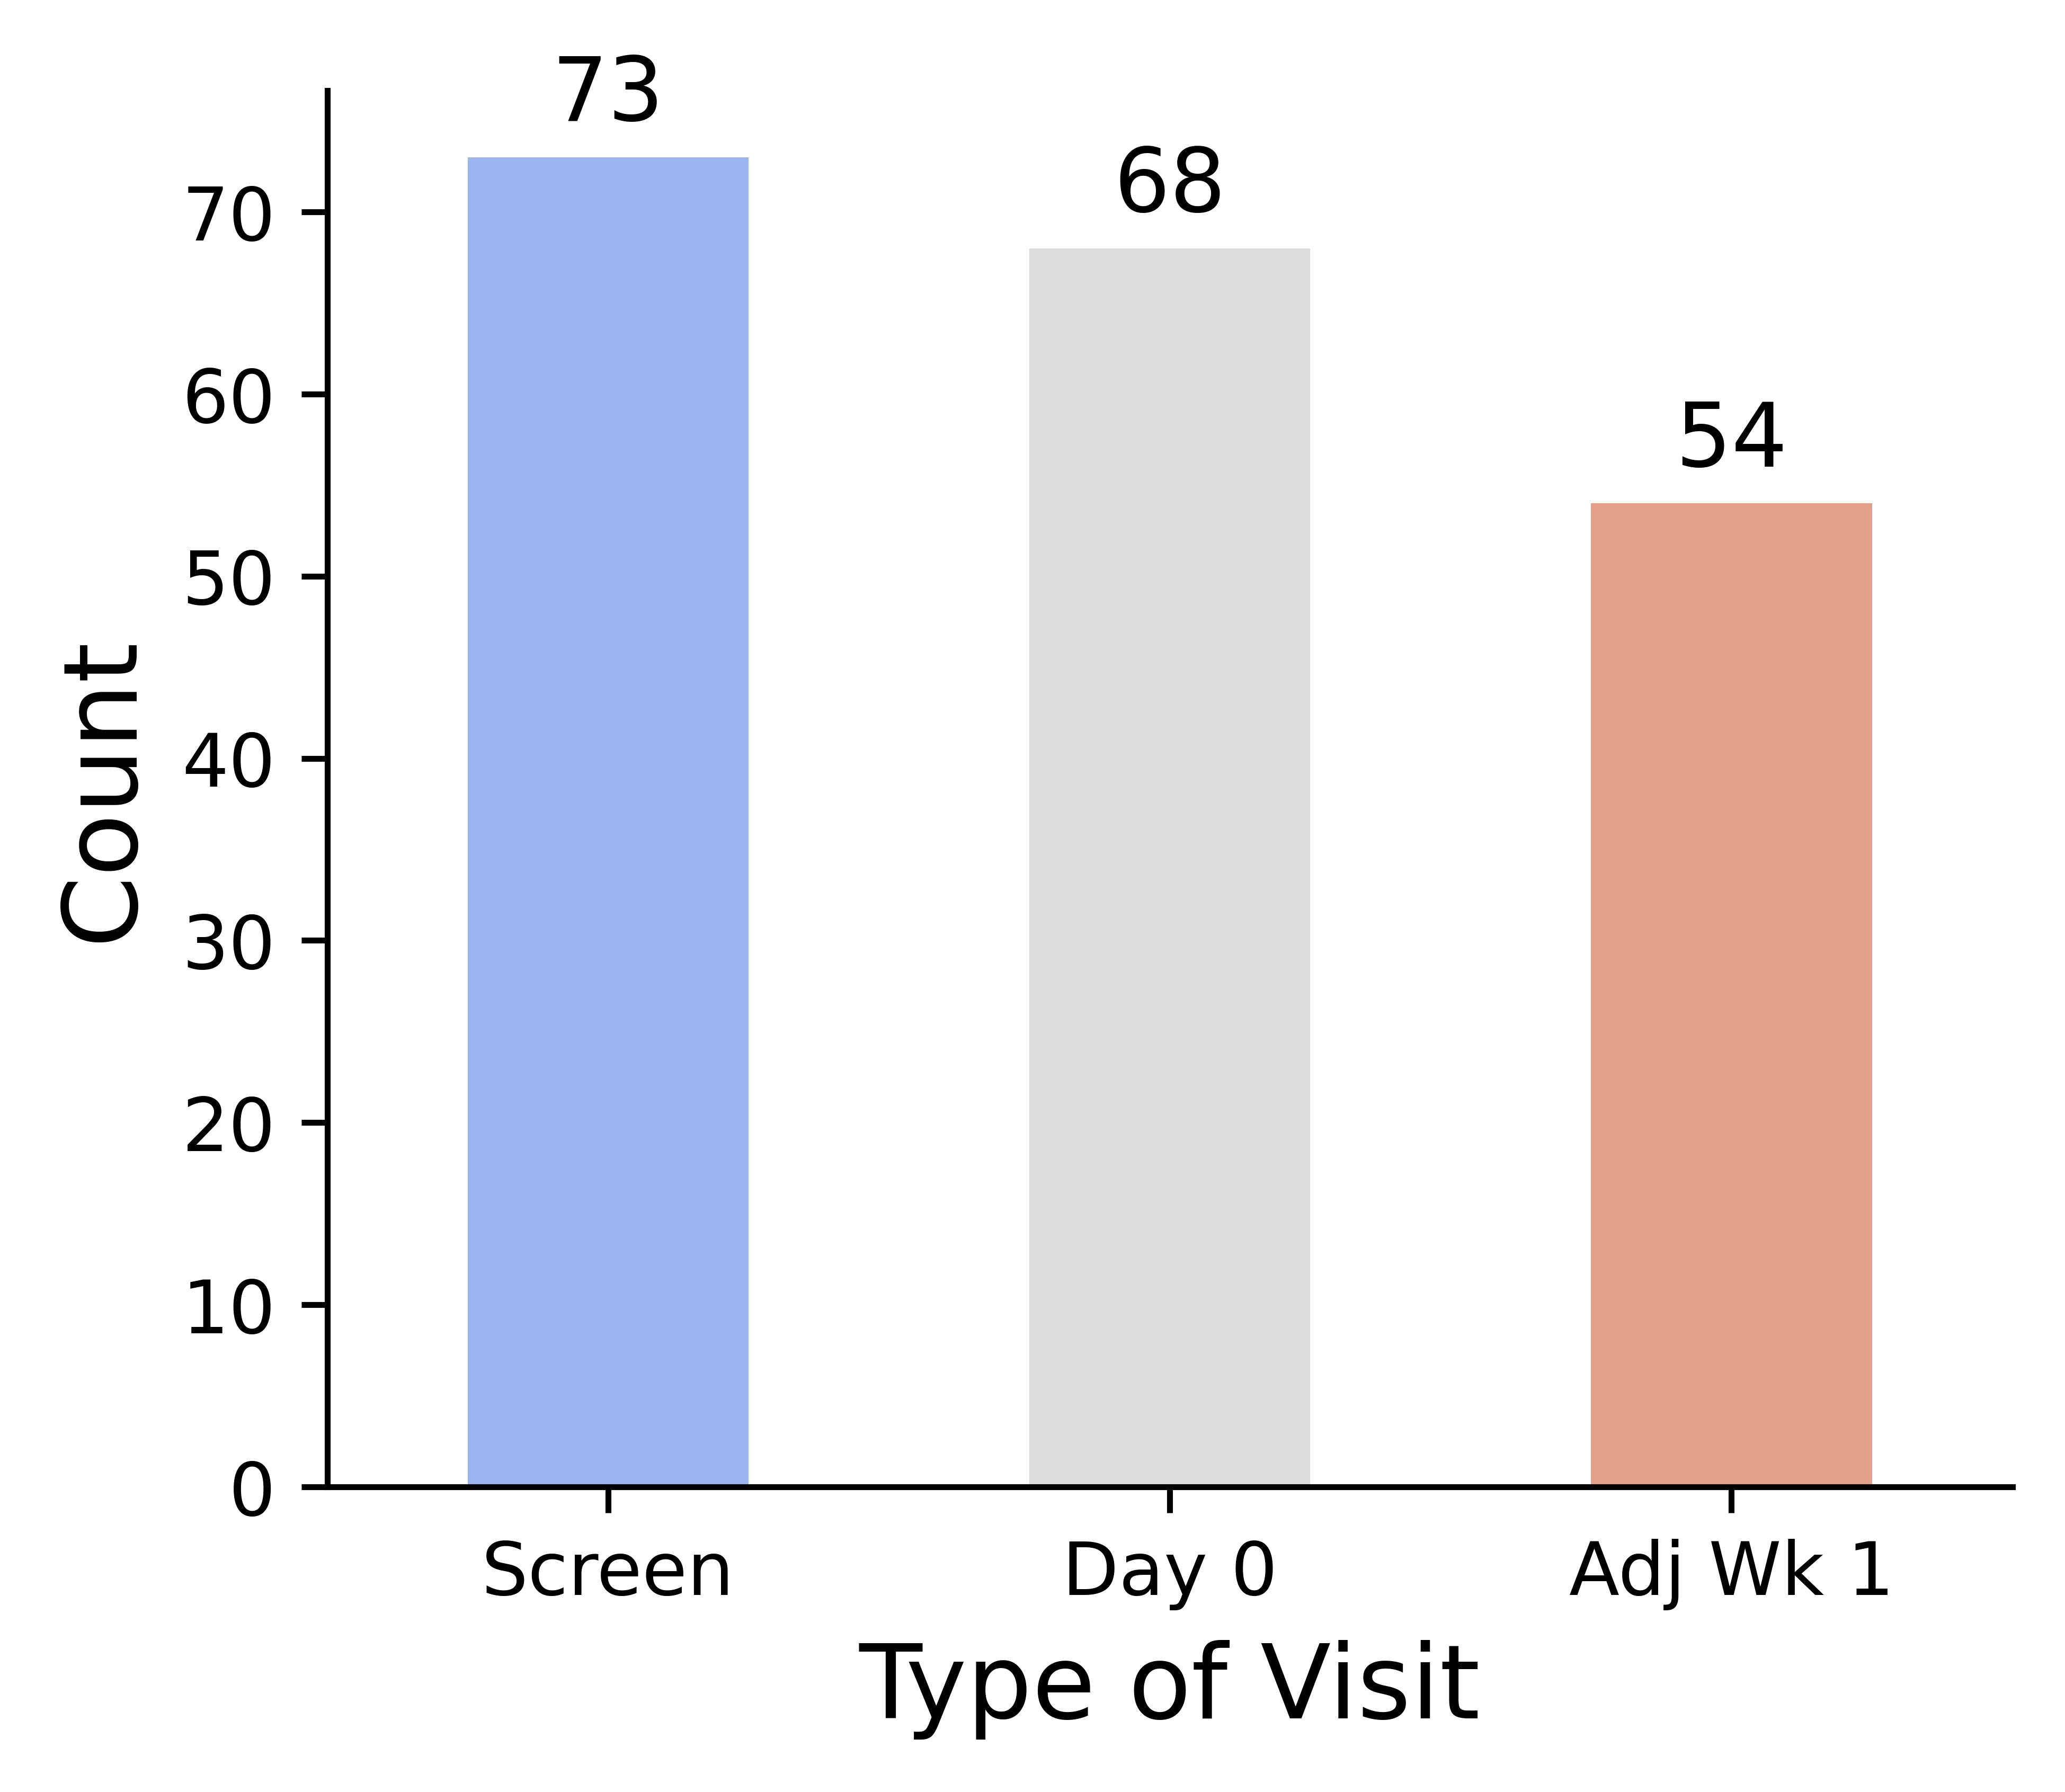

Reproduce this figure in Python.
import seaborn as sns
import matplotlib.pyplot as plt
import pandas as pd
file_path = '/jet/home/rbandaru/ravi/headneck/metadata/RAW_HNSCC_METADATA.csv'
df = pd.read_csv(file_path)
visit_column = df['Type of Visit']
visit_counts = visit_column.value_counts().to_dict()
visit_counts_df = pd.DataFrame(list(visit_counts.items()), columns=['Type of Visit', 'Count'])
plt.figure(figsize=(4, 3.5))
ax = sns.barplot(x='Type of Visit', y='Count', data=visit_counts_df, palette='coolwarm', width=0.5, hue=None)
plt.xlabel('Type of Visit', fontsize=14)
plt.ylabel('Count', fontsize=14)
for p in ax.patches:
    ax.annotate(f'{int(p.get_height())}', 
                (p.get_x() + p.get_width() / 2., p.get_height()), 
                ha='center', va='baseline', fontsize=12, color='black', 
                xytext=(0, 5), textcoords='offset points')
sns.despine()
plt.tight_layout()
plt.savefig('three_tp_dist.png', dpi=1000, bbox_inches='tight')
